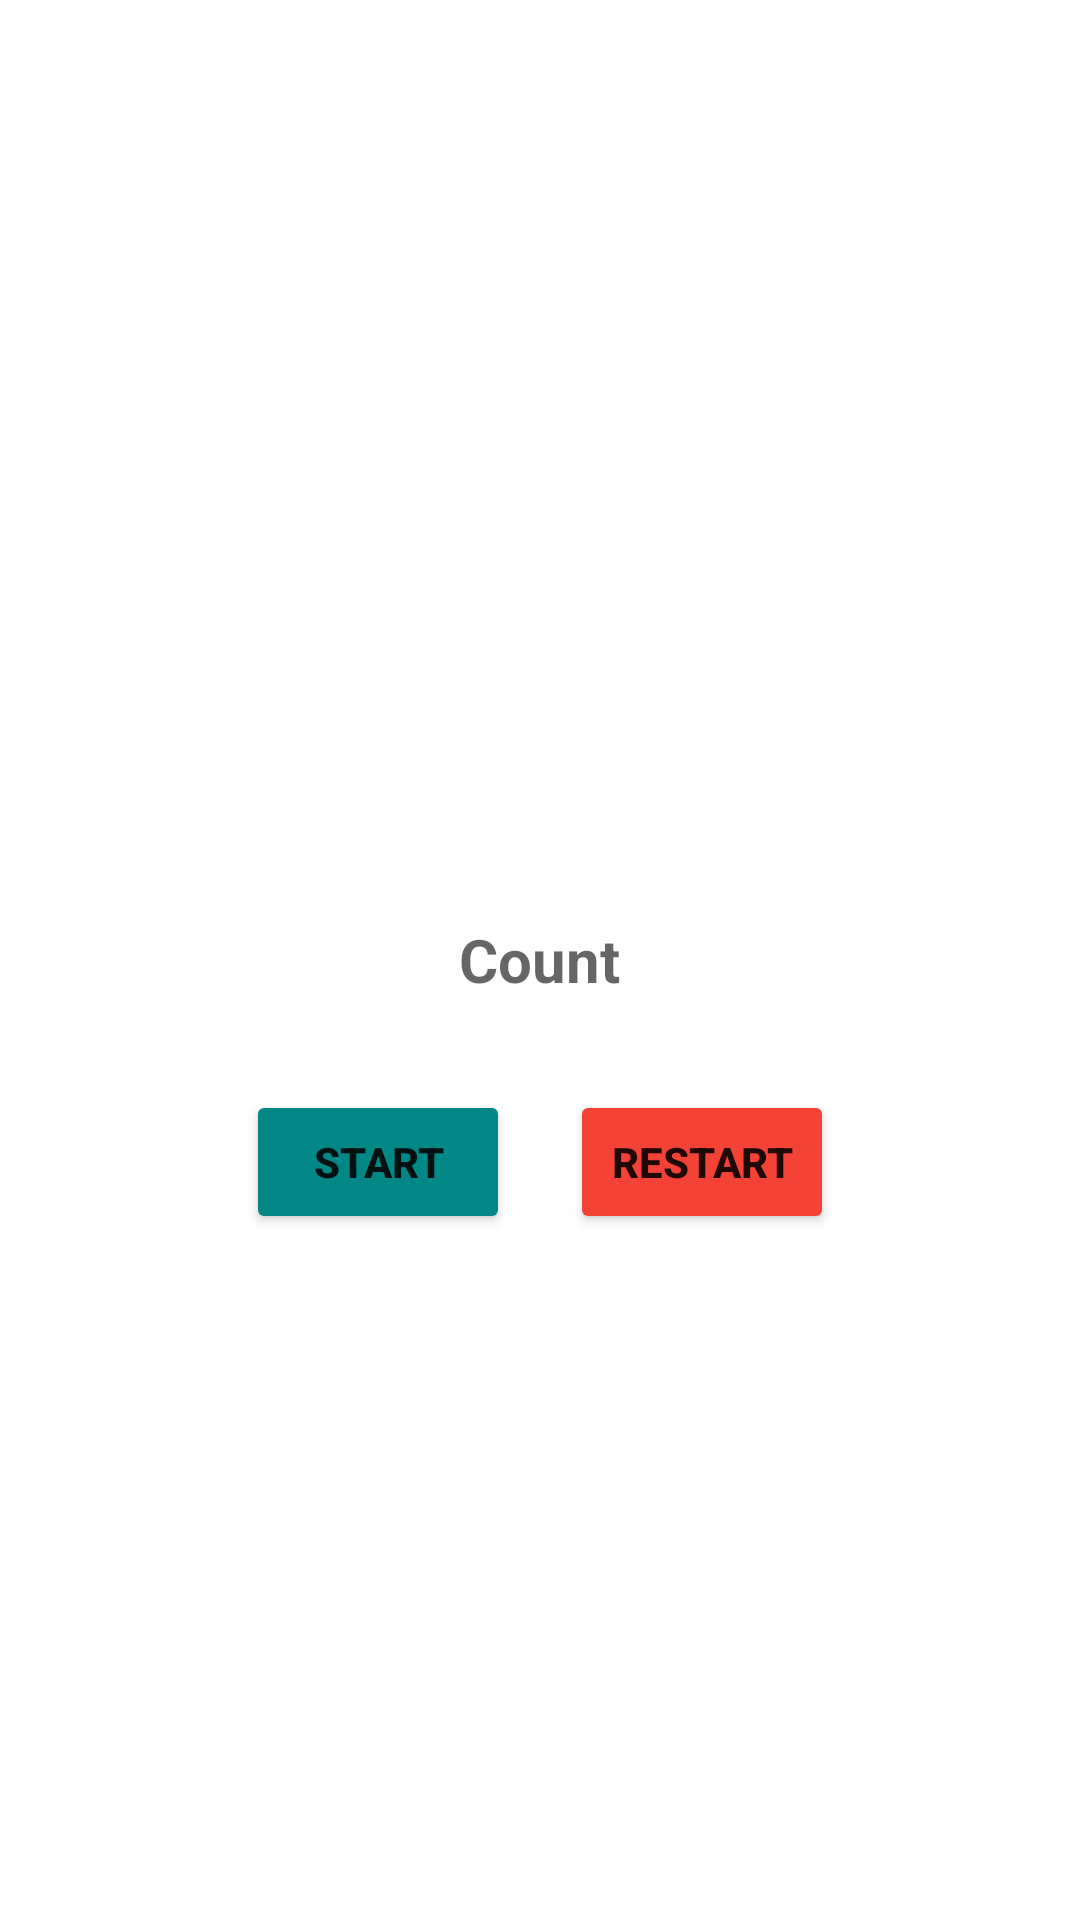

Produce the Android XML layout that renders to this screen, including the resource entries it uses.
<!-- AndroidManifest.xml: application theme Theme.Med_App_One -->
<!-- res/layout/activity_count_astqfar.xml -->
<?xml version="1.0" encoding="utf-8"?>
<RelativeLayout xmlns:android="http://schemas.android.com/apk/res/android"
    xmlns:app="http://schemas.android.com/apk/res-auto"
    xmlns:tools="http://schemas.android.com/tools"
    android:layout_width="match_parent"
    android:layout_height="match_parent"
    tools:context=".CountAstqfar">


    <TextView
        android:layout_width="wrap_content"
        android:layout_height="wrap_content"
        android:hint="Count"
        android:textSize="20dp"
        android:textStyle="bold"
        android:textColor="@color/black"
        android:layout_centerInParent="true"
        android:id="@+id/txCount"
        />

    <LinearLayout
        android:layout_width="wrap_content"
        android:layout_height="wrap_content"
        android:layout_below="@+id/txCount"
        android:orientation="horizontal"
        android:layout_centerHorizontal="true"
        android:layout_margin="10dp"
        android:padding="10dp"
        >

        <Button
            android:layout_width="wrap_content"
            android:layout_height="wrap_content"
            android:backgroundTint="@color/teal_700"
            android:text="start"
            android:layout_centerHorizontal="true"
            android:textStyle="bold"
            android:layout_margin="10dp"
            android:padding="10dp"
            android:id="@+id/btnStart"/>

        <Button
            android:layout_width="wrap_content"
            android:layout_height="wrap_content"
            android:backgroundTint="#F44336"
            android:text="Restart"
            android:layout_toRightOf="@+id/btnStart"
            android:textStyle="bold"
            android:layout_margin="10dp"
            android:padding="10dp"
            android:id="@+id/btnRestart"
            />

    </LinearLayout>




</RelativeLayout>
<!-- resources referenced by this layout -->
<resources>
  <style name="Theme.Med_App_One" parent="Theme.MaterialComponents.DayNight.DarkActionBar">
          
          <item name="colorPrimary">@color/purple_500</item>
          <item name="colorPrimaryVariant">@color/purple_700</item>
          <item name="colorOnPrimary">@color/white</item>
          
          <item name="colorSecondary">@color/teal_200</item>
          <item name="colorSecondaryVariant">@color/teal_700</item>
          <item name="colorOnSecondary">@color/black</item>
          
          <item name="android:statusBarColor">?attr/colorPrimaryVariant</item>
          
      </style>
  <!-- not gathered from this repository: default colours our renderer supplied (Android Studio template values) -->
  <color name="purple_500">#FF6200EE</color>
  <color name="purple_700">#FF3700B3</color>
  <color name="teal_200">#FF03DAC5</color>
  <color name="teal_700">#FF018786</color>
  <color name="black">#FF000000</color>
  <color name="white">#FFFFFFFF</color>
</resources>
